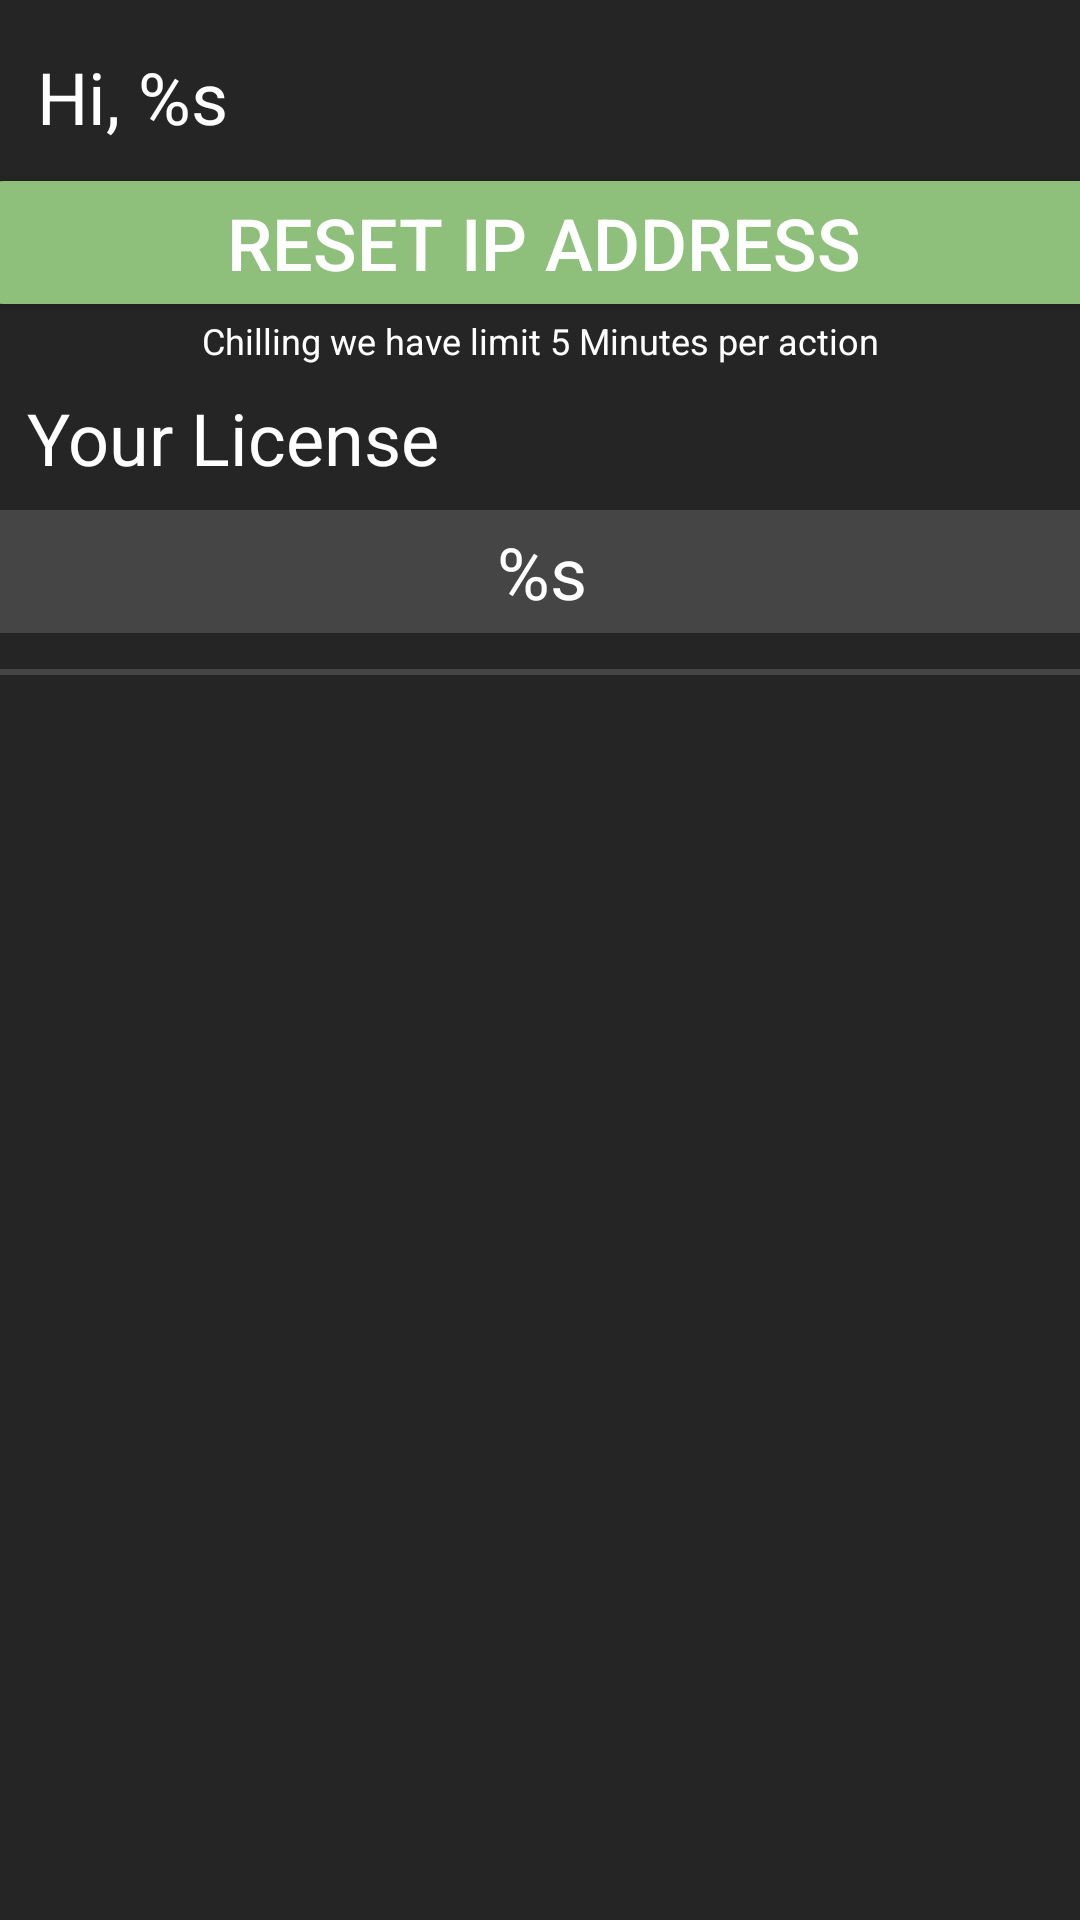

Android layout source for this screen:
<!-- AndroidManifest.xml: application theme Theme.AwayFromUsApplication -->
<!-- res/layout/activity_user_management.xml -->
<?xml version="1.0" encoding="utf-8"?>
<androidx.constraintlayout.widget.ConstraintLayout xmlns:android="http://schemas.android.com/apk/res/android"
    xmlns:app="http://schemas.android.com/apk/res-auto"
    xmlns:tools="http://schemas.android.com/tools"
    android:layout_width="match_parent"
    android:layout_height="match_parent"
    android:background="#252525"
    tools:context=".UserManagementActivity">

    <TextView
        android:id="@+id/textView"
        android:layout_width="wrap_content"
        android:layout_height="wrap_content"
        android:layout_marginTop="16dp"
        android:text="@string/hi_label"
        android:textColor="#FFFFFF"
        android:textSize="24sp"
        app:layout_constraintEnd_toEndOf="parent"
        app:layout_constraintHorizontal_bias="0.042"
        app:layout_constraintStart_toStartOf="parent"
        app:layout_constraintTop_toTopOf="parent" />

    <TextView
        android:id="@+id/textView3"
        android:layout_width="wrap_content"
        android:layout_height="wrap_content"
        android:layout_marginTop="8dp"
        android:text="@string/your_license_label"
        android:textColor="#FFFFFF"
        android:textSize="24sp"
        app:layout_constraintEnd_toEndOf="parent"
        app:layout_constraintHorizontal_bias="0.04"
        app:layout_constraintStart_toStartOf="parent"
        app:layout_constraintTop_toBottomOf="@+id/textView2" />

    <Button
        android:id="@+id/button"
        android:layout_width="380dp"
        android:layout_height="41dp
"
        android:layout_marginTop="12dp"
        android:background="@drawable/login_btn"
        android:text="@string/reset_ip_label"
        android:textColor="#FFF"
        android:textSize="24dp"
        app:layout_constraintEnd_toEndOf="parent"
        app:layout_constraintHorizontal_bias="0.483"
        app:layout_constraintStart_toStartOf="parent"
        app:layout_constraintTop_toBottomOf="@+id/textView" />

    <TextView
        android:id="@+id/textView2"
        android:layout_width="wrap_content"
        android:layout_height="wrap_content"
        android:layout_marginTop="4dp"
        android:text="@string/rate_reset_limit_label"
        android:textColor="#FFF"
        android:textSize="12dp"
        app:layout_constraintEnd_toEndOf="parent"
        app:layout_constraintStart_toStartOf="parent"
        app:layout_constraintTop_toBottomOf="@+id/button" />

    <TextView
        android:id="@+id/textView4"
        android:layout_width="380dp"
        android:layout_height="41dp"
        android:layout_marginTop="8dp"
        android:text="@string/license"
        android:textSize="24dp"
        android:textColor="#FFFF"
        android:gravity="center"
        android:background="@drawable/login_box"
        app:layout_constraintEnd_toEndOf="parent"
        app:layout_constraintHorizontal_bias="0.498"
        app:layout_constraintStart_toStartOf="parent"
        app:layout_constraintTop_toBottomOf="@+id/textView3" />

    <TextView
        android:id="@+id/textView5"
        android:layout_width="390dp"
        android:layout_height="2dp"
        android:layout_marginTop="12dp"
        android:background="@drawable/line"
        app:layout_constraintEnd_toEndOf="parent"
        app:layout_constraintHorizontal_bias="0.523"
        app:layout_constraintStart_toStartOf="parent"
        app:layout_constraintTop_toBottomOf="@+id/textView4" />
</androidx.constraintlayout.widget.ConstraintLayout>
<!-- resources referenced by this layout -->
<resources>
  <!-- drawable line (drawable) -->
  <?xml version="1.0" encoding="utf-8"?>
  <selector xmlns:android="http://schemas.android.com/apk/res/android">
      <item>
          <shape android:shape="rectangle">
              <solid android:color="#454545"/>
              <corners android:radius="10dp"></corners>
          </shape>
      </item>
  
  </selector>
  <!-- drawable login_box (drawable) -->
  <?xml version="1.0" encoding="utf-8"?>
  <selector xmlns:android="http://schemas.android.com/apk/res/android">
      <item>
          <shape android:shape="rectangle">
              <solid android:color="#454545"/>
              <corners android:radius="10dp"/>
          </shape>
      </item>
  </selector>
  <!-- drawable login_btn (drawable) -->
  <?xml version="1.0" encoding="utf-8"?>
  <selector xmlns:android="http://schemas.android.com/apk/res/android">
      <item>
          <shape android:shape="rectangle">
              <solid android:color="#8EC07C"/>
              <corners android:radius="10dp"/>
          </shape>
      </item>
  
  </selector>
  <string name="hi_label">Hi, %s</string>
  <string name="license">%s</string>
  <string name="rate_reset_limit_label">Chilling we have limit 5 Minutes per action</string>
  <string name="reset_ip_label">RESET IP ADDRESS</string>
  <string name="your_license_label">Your License</string>
  <style name="Theme.AwayFromUsApplication" parent="Theme.AppCompat.Light.NoActionBar">
          
          <item name="colorPrimary">@color/purple_500</item>
          <item name="colorPrimaryVariant">@color/purple_700</item>
          <item name="colorOnPrimary">@color/white</item>
          
          <item name="colorSecondary">@color/teal_200</item>
          <item name="colorSecondaryVariant">@color/teal_700</item>
          <item name="colorOnSecondary">@color/black</item>
          
          <item name="android:statusBarColor" tools:targetApi="l">?attr/colorPrimaryVariant</item>
          
      </style>
  <color name="purple_500">#FF6200EE</color>
  <color name="purple_700">#FF3700B3</color>
  <color name="white">#FFFFFFFF</color>
  <color name="teal_200">#FF03DAC5</color>
  <color name="teal_700">#FF018786</color>
  <color name="black">#FF000000</color>
</resources>
